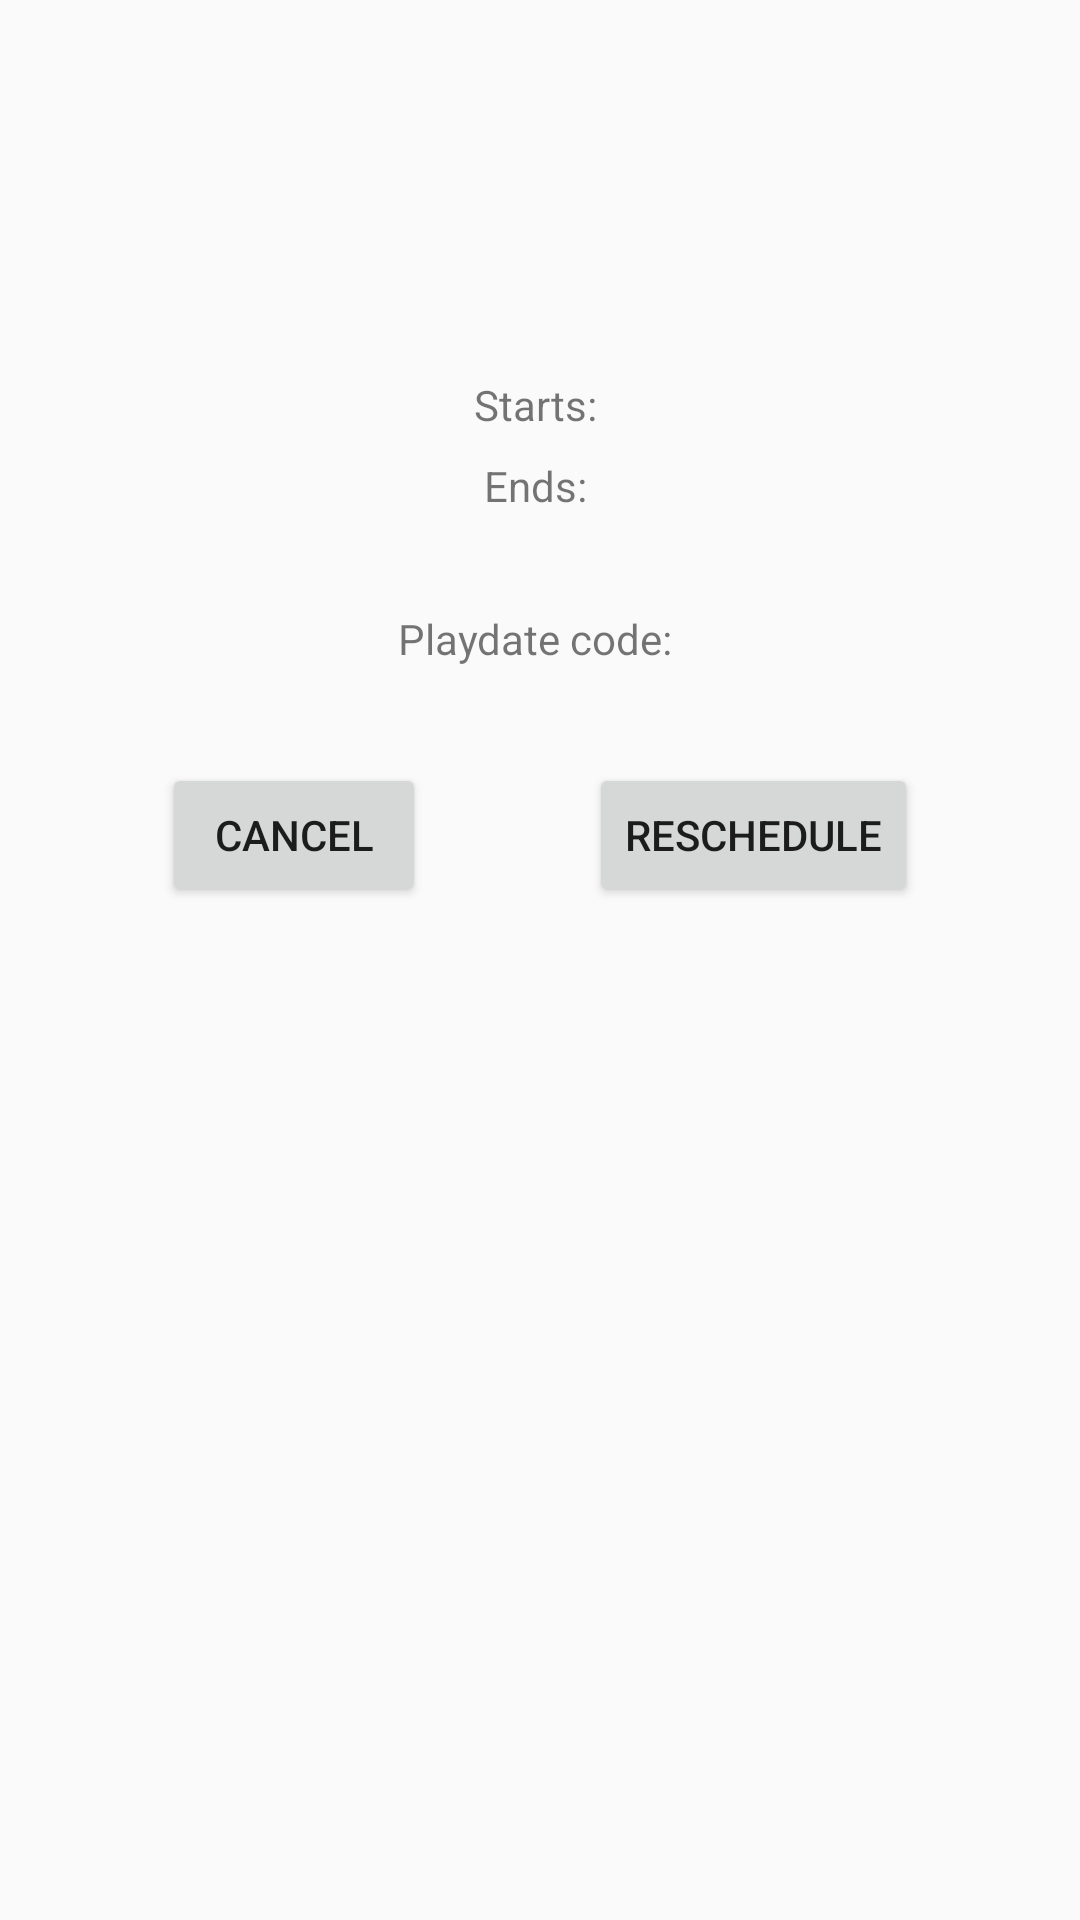

Reconstruct the res/layout file that produces this screen, plus the resources it refers to.
<!-- AndroidManifest.xml: application theme AppTheme -->
<!-- res/layout/fragment_playdate_details.xml -->
<?xml version="1.0" encoding="utf-8"?>
<ScrollView xmlns:android="http://schemas.android.com/apk/res/android"
    xmlns:app="http://schemas.android.com/apk/res-auto"
    xmlns:tools="http://schemas.android.com/tools"
    android:layout_width="match_parent"
    android:layout_height="match_parent"
    tools:context=".ui.PlaydateDetailsFragment">

    <androidx.constraintlayout.widget.ConstraintLayout
        android:layout_width="match_parent"
        android:layout_height="wrap_content">

        <TextView
            android:id="@+id/playdate_details_name_text_view"
            android:layout_width="0dp"
            android:layout_height="wrap_content"
            android:layout_marginStart="32dp"
            android:layout_marginTop="64dp"
            android:layout_marginEnd="32dp"
            android:textAlignment="center"
            android:textAppearance="@style/TextAppearance.AppCompat.Large"
            app:layout_constraintEnd_toEndOf="parent"
            app:layout_constraintStart_toStartOf="parent"
            app:layout_constraintTop_toTopOf="parent"
            tools:text="Playdate name" />

        <TextView
            android:id="@+id/playdate_details_pending_text_view"
            android:layout_width="wrap_content"
            android:layout_height="wrap_content"
            android:layout_marginStart="8dp"
            android:layout_marginTop="8dp"
            android:layout_marginEnd="8dp"
            android:layout_marginBottom="8dp"
            android:text="@string/pending"
            android:textAlignment="center"
            android:textAppearance="@style/TextAppearance.AppCompat.Large"
            android:textColor="@android:color/holo_red_dark"
            android:visibility="invisible"
            app:layout_constraintBottom_toBottomOf="@+id/playdate_details_end_text_view"
            app:layout_constraintEnd_toEndOf="parent"
            app:layout_constraintStart_toStartOf="parent"
            app:layout_constraintTop_toTopOf="@+id/playdate_details_start_text_view" />

        <TextView
            android:id="@+id/playdate_details_start_text_view"
            android:layout_width="wrap_content"
            android:layout_height="wrap_content"
            android:layout_marginStart="8dp"
            android:layout_marginTop="32dp"
            android:layout_marginEnd="8dp"
            android:text="@string/starts"
            android:textAlignment="center"
            app:layout_constraintEnd_toEndOf="parent"
            app:layout_constraintStart_toStartOf="parent"
            app:layout_constraintTop_toBottomOf="@+id/playdate_details_name_text_view" />

        <TextView
            android:id="@+id/playdate_details_end_text_view"
            android:layout_width="wrap_content"
            android:layout_height="wrap_content"
            android:layout_marginStart="8dp"
            android:layout_marginTop="8dp"
            android:layout_marginEnd="8dp"
            android:text="@string/ends"
            android:textAlignment="center"
            app:layout_constraintEnd_toEndOf="parent"
            app:layout_constraintStart_toStartOf="parent"
            app:layout_constraintTop_toBottomOf="@+id/playdate_details_start_text_view" />

        <TextView
            android:id="@+id/playdate_details_code_text_view"
            android:layout_width="wrap_content"
            android:layout_height="wrap_content"
            android:layout_marginStart="8dp"
            android:layout_marginTop="32dp"
            android:layout_marginEnd="8dp"
            android:text="@string/playdate_code"
            android:textAlignment="center"
            app:layout_constraintEnd_toEndOf="parent"
            app:layout_constraintStart_toStartOf="parent"
            app:layout_constraintTop_toBottomOf="@+id/playdate_details_end_text_view" />

        <Button
            android:id="@+id/cancel_button"
            android:layout_width="wrap_content"
            android:layout_height="wrap_content"
            android:layout_marginTop="32dp"
            android:text="@string/cancel"
            app:layout_constraintEnd_toStartOf="@+id/reschedule_button"
            app:layout_constraintHorizontal_chainStyle="spread"
            app:layout_constraintStart_toStartOf="parent"
            app:layout_constraintTop_toBottomOf="@+id/playdate_details_code_text_view" />

        <Button
            android:id="@+id/reschedule_button"
            android:layout_width="wrap_content"
            android:layout_height="wrap_content"
            android:text="@string/reschedule"
            app:layout_constraintEnd_toEndOf="parent"
            app:layout_constraintStart_toEndOf="@+id/cancel_button"
            app:layout_constraintTop_toTopOf="@+id/cancel_button" />

        <ProgressBar
            android:id="@+id/playdate_details_progress_bar"
            style="?android:attr/progressBarStyle"
            android:layout_width="wrap_content"
            android:layout_height="wrap_content"
            android:layout_marginTop="32dp"
            android:layout_marginBottom="16dp"
            android:visibility="invisible"
            app:layout_constraintBottom_toBottomOf="parent"
            app:layout_constraintEnd_toEndOf="parent"
            app:layout_constraintStart_toStartOf="parent"
            app:layout_constraintTop_toBottomOf="@+id/cancel_button" />
    </androidx.constraintlayout.widget.ConstraintLayout>
</ScrollView>
<!-- resources referenced by this layout -->
<resources>
  <string name="cancel">Cancel</string>
  <string name="ends">"Ends: "</string>
  <string name="pending">Pending</string>
  <string name="playdate_code">"Playdate code: "</string>
  <string name="reschedule">Reschedule</string>
  <string name="starts">"Starts: "</string>
  <style name="AppTheme" parent="Theme.AppCompat.Light.DarkActionBar">
          
          <item name="colorPrimary">@color/colorPrimary</item>
          <item name="colorPrimaryDark">@color/colorPrimaryDark</item>
          <item name="colorAccent">@color/colorAccent</item>
          
          <item name="android:windowAnimationStyle">@null</item>
      </style>
  <!-- not gathered from this repository: default colours our renderer supplied (Android Studio template values) -->
  <color name="colorPrimary">#FF6200EE</color>
  <color name="colorPrimaryDark">#FF3700B3</color>
  <color name="colorAccent">#FF03DAC5</color>
</resources>
